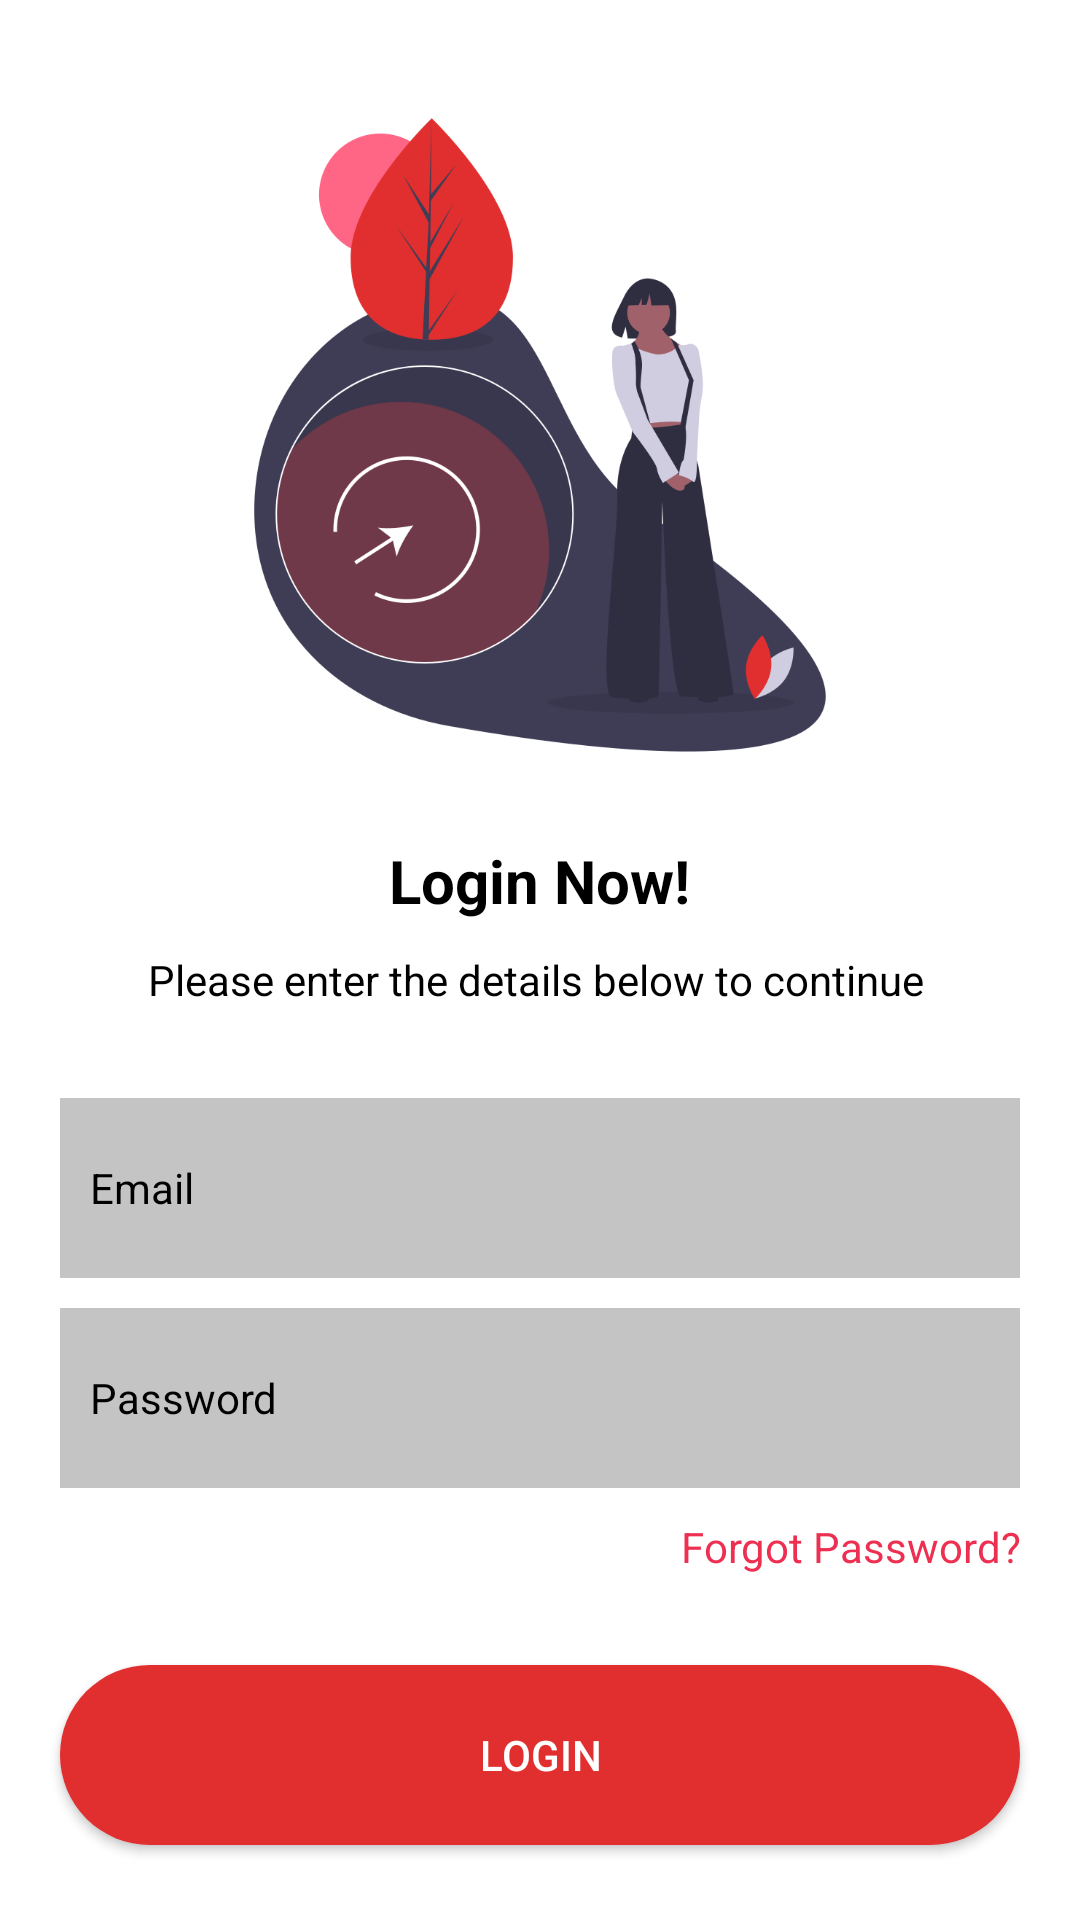

The Android layout XML behind this screen, and the referenced resources:
<!-- AndroidManifest.xml: application theme AppTheme -->
<!-- res/layout/activity_main.xml -->
<?xml version="1.0" encoding="utf-8"?>
<LinearLayout xmlns:android="http://schemas.android.com/apk/res/android"
    xmlns:app="http://schemas.android.com/apk/res-auto"
    xmlns:tools="http://schemas.android.com/tools"
    android:layout_width="match_parent"
    android:layout_height="match_parent"
    tools:context=".MainActivity"
    android:orientation="vertical"
    android:background="#fff">


    <ImageView
        android:layout_width="250dp"
        android:layout_height="250dp"
        android:src="@drawable/loginlogo"
        android:layout_gravity="center"
        android:layout_marginTop="20dp"
        >

    </ImageView>

    <TextView
        android:layout_width="wrap_content"
        android:layout_height="wrap_content"
        android:text="Login Now!"
        android:textSize="20sp"
        android:layout_marginTop="10dp"
        android:layout_gravity="center"
        android:gravity="center"
        android:textColor="#000"
        style="@style/TextAppearance.AppCompat.Large"
        android:textStyle="bold"
      />

    <TextView
        android:layout_width="wrap_content"
        android:layout_height="wrap_content"
        android:text="Please enter the details below to continue "
        android:layout_marginTop="10dp"
        android:layout_gravity="center"
        android:gravity="center"
        android:textColor="@color/mainBlack"
        android:textSize="14sp"
        android:textStyle="normal"
        />

    <EditText
        android:layout_width="match_parent"
        android:layout_height="60dp"
        android:textColorHint="#000"
        android:hint="@string/email"
        android:layout_marginRight="20dp"
        android:layout_marginLeft="20dp"
        android:background="#C4C4C4"
        android:padding="10dp"
        android:textSize="14sp"
        android:layout_marginTop="30dp">



    </EditText>

    <EditText
        android:layout_width="match_parent"
        android:layout_height="60dp"
        android:textColorHint="#000"
        android:hint="@string/password"
        android:layout_marginRight="20dp"
        android:layout_marginLeft="20dp"
        android:background="#C4C4C4"
        android:textSize="14sp"
        android:firstBaselineToTopHeight="0dp"
        android:padding="10dp"
        android:layout_marginTop="10dp">



    </EditText>

    <TextView
        android:layout_width="wrap_content"
        android:layout_height="wrap_content"
        android:text="Forgot Password?"
        android:layout_marginTop="10dp"
        android:layout_gravity="end"
        android:gravity="center"
        android:textColor="#ED3052"
        android:layout_marginRight="20dp"
        android:textSize="14sp"
        android:textStyle="normal"
        />


    <Button
        android:layout_width="match_parent"
        android:layout_height="60dp"
        android:textColorHint="#000"
        android:text="LOGIN"
        android:textColor="#fff"
        android:layout_marginRight="20dp"
        android:layout_marginLeft="20dp"
        android:background="@drawable/but_design"
        android:padding="10dp"
        android:layout_marginTop="30dp">



    </Button>


    <LinearLayout
        android:layout_width="match_parent"
        android:layout_height="wrap_content"
        android:orientation="horizontal"
        android:gravity="center"
        android:layout_marginTop="30dp">



        <TextView
            android:layout_width="wrap_content"
            android:layout_height="wrap_content"
            android:text="Don't have an account?"
            android:layout_marginTop="10dp"
            android:layout_gravity="end"
            android:gravity="center"
            android:textColor="#000"
            android:layout_marginRight="20dp"
            style="@style/TextAppearance.AppCompat.Medium"
            android:textStyle="normal"
            android:textSize="14sp"
            />



        <TextView
            android:layout_width="wrap_content"
            android:layout_height="wrap_content"
            android:text="Register"
            android:layout_marginTop="10dp"
            android:layout_gravity="end"
            android:gravity="center"
            android:textColor="#ED3052"
            android:layout_marginRight="20dp"
            android:textSize="14sp"
            android:textStyle="bold"
            />



    </LinearLayout>




</LinearLayout>
<!-- resources referenced by this layout -->
<resources>
  <color name="mainBlack">#000</color>
  <!-- drawable but_design (drawable) -->
  <?xml version="1.0" encoding="utf-8"?>
  <shape xmlns:android="http://schemas.android.com/apk/res/android">
      <solid android:color="@color/mainColor" />
  
  
          <corners android:radius="50dp"/>
  
  </shape>
  <!-- drawable loginlogo: png bitmap (drawable, 68966 bytes) -->
  <string name="email">Email</string>
  <string name="password">Password</string>
  <style name="AppTheme" parent="Theme.AppCompat.NoActionBar">
          
          <item name="colorPrimary">#000000</item>
          <item name="colorPrimaryDark">#000000</item>
          <item name="colorAccent">@color/colorAccent</item>
      </style>
  <color name="mainColor">#E12F2F</color>
  <color name="colorAccent">#D81B60</color>
</resources>
